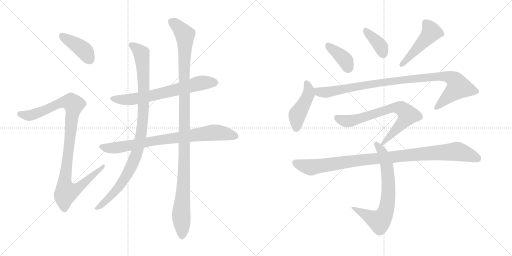
t = 0.00 s
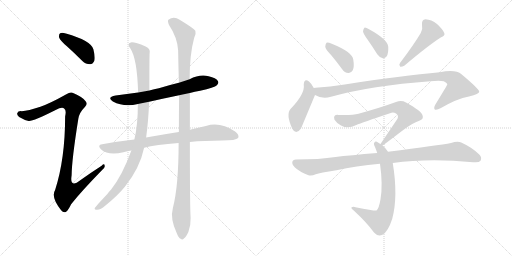
t = 2.35 s
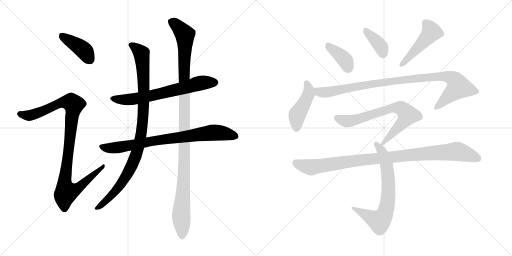
t = 4.69 s
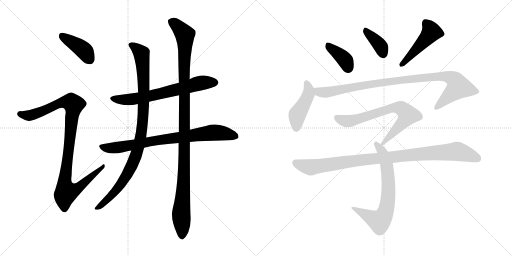
t = 7.04 s
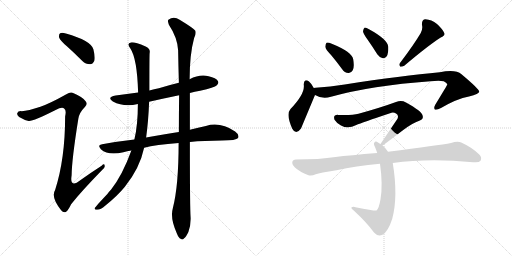
t = 9.38 s
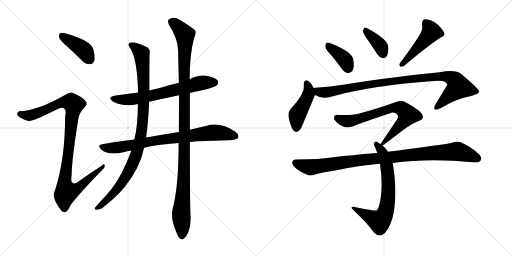
t = 11.73 s

The animated SVG that drew these frames (rendered in a browser with its animation timeline set to each time). Animation: 14 CSS @keyframes rules; one cycle of 11.73 s.

<svg version="1.1" viewBox="0 0 2048 1024" xmlns="http://www.w3.org/2000/svg">
  <g stroke="lightgray" stroke-dasharray="1,1" stroke-width="1" transform="scale(4, 4)">
    <line x1="0" y1="0" x2="256" y2="256"></line>
    <line x1="256" y1="0" x2="0" y2="256"></line>
    <line x1="128" y1="0" x2="128" y2="256"></line>
    <line x1="0" y1="128" x2="256" y2="128"></line>
    <line x1="256" y1="0" x2="512" y2="256"></line>
    <line x1="512" y1="0" x2="256" y2="256"></line>
    <line x1="384" y1="0" x2="384" y2="256"></line>
    <line x1="256" y1="128" x2="512" y2="128"></line>
  </g>
<g transform="scale(1, -1) translate(0, -850)">
   <style type="text/css">
    @keyframes keyframes0 {
      from {
       stroke: black;
       stroke-dashoffset: 406;
       stroke-width: 128;
       }
       57% {
       animation-timing-function: step-end;
       stroke: black;
       stroke-dashoffset: 0;
       stroke-width: 128;
       }
       to {
       stroke: black;
       stroke-width: 1024;
       }
       }
       #make-me-a-hanzi-animation-0 {
         animation: keyframes0 0.580404s both;
         animation-delay: 0.000000s;
         animation-timing-function: linear;
       }
    @keyframes keyframes1 {
      from {
       stroke: black;
       stroke-dashoffset: 1021;
       stroke-width: 128;
       }
       77% {
       animation-timing-function: step-end;
       stroke: black;
       stroke-dashoffset: 0;
       stroke-width: 128;
       }
       to {
       stroke: black;
       stroke-width: 1024;
       }
       }
       #make-me-a-hanzi-animation-1 {
         animation: keyframes1 1.080892s both;
         animation-delay: 0.580404s;
         animation-timing-function: linear;
       }
    @keyframes keyframes2 {
      from {
       stroke: black;
       stroke-dashoffset: 670;
       stroke-width: 128;
       }
       69% {
       animation-timing-function: step-end;
       stroke: black;
       stroke-dashoffset: 0;
       stroke-width: 128;
       }
       to {
       stroke: black;
       stroke-width: 1024;
       }
       }
       #make-me-a-hanzi-animation-2 {
         animation: keyframes2 0.795247s both;
         animation-delay: 1.661296s;
         animation-timing-function: linear;
       }
    @keyframes keyframes3 {
      from {
       stroke: black;
       stroke-dashoffset: 800;
       stroke-width: 128;
       }
       72% {
       animation-timing-function: step-end;
       stroke: black;
       stroke-dashoffset: 0;
       stroke-width: 128;
       }
       to {
       stroke: black;
       stroke-width: 1024;
       }
       }
       #make-me-a-hanzi-animation-3 {
         animation: keyframes3 0.901042s both;
         animation-delay: 2.456543s;
         animation-timing-function: linear;
       }
    @keyframes keyframes4 {
      from {
       stroke: black;
       stroke-dashoffset: 988;
       stroke-width: 128;
       }
       76% {
       animation-timing-function: step-end;
       stroke: black;
       stroke-dashoffset: 0;
       stroke-width: 128;
       }
       to {
       stroke: black;
       stroke-width: 1024;
       }
       }
       #make-me-a-hanzi-animation-4 {
         animation: keyframes4 1.054036s both;
         animation-delay: 3.357585s;
         animation-timing-function: linear;
       }
    @keyframes keyframes5 {
      from {
       stroke: black;
       stroke-dashoffset: 1135;
       stroke-width: 128;
       }
       79% {
       animation-timing-function: step-end;
       stroke: black;
       stroke-dashoffset: 0;
       stroke-width: 128;
       }
       to {
       stroke: black;
       stroke-width: 1024;
       }
       }
       #make-me-a-hanzi-animation-5 {
         animation: keyframes5 1.173665s both;
         animation-delay: 4.411621s;
         animation-timing-function: linear;
       }
    @keyframes keyframes6 {
      from {
       stroke: black;
       stroke-dashoffset: 388;
       stroke-width: 128;
       }
       56% {
       animation-timing-function: step-end;
       stroke: black;
       stroke-dashoffset: 0;
       stroke-width: 128;
       }
       to {
       stroke: black;
       stroke-width: 1024;
       }
       }
       #make-me-a-hanzi-animation-6 {
         animation: keyframes6 0.565755s both;
         animation-delay: 5.585286s;
         animation-timing-function: linear;
       }
    @keyframes keyframes7 {
      from {
       stroke: black;
       stroke-dashoffset: 377;
       stroke-width: 128;
       }
       55% {
       animation-timing-function: step-end;
       stroke: black;
       stroke-dashoffset: 0;
       stroke-width: 128;
       }
       to {
       stroke: black;
       stroke-width: 1024;
       }
       }
       #make-me-a-hanzi-animation-7 {
         animation: keyframes7 0.556803s both;
         animation-delay: 6.151041s;
         animation-timing-function: linear;
       }
    @keyframes keyframes8 {
      from {
       stroke: black;
       stroke-dashoffset: 476;
       stroke-width: 128;
       }
       61% {
       animation-timing-function: step-end;
       stroke: black;
       stroke-dashoffset: 0;
       stroke-width: 128;
       }
       to {
       stroke: black;
       stroke-width: 1024;
       }
       }
       #make-me-a-hanzi-animation-8 {
         animation: keyframes8 0.637370s both;
         animation-delay: 6.707844s;
         animation-timing-function: linear;
       }
    @keyframes keyframes9 {
      from {
       stroke: black;
       stroke-dashoffset: 447;
       stroke-width: 128;
       }
       59% {
       animation-timing-function: step-end;
       stroke: black;
       stroke-dashoffset: 0;
       stroke-width: 128;
       }
       to {
       stroke: black;
       stroke-width: 1024;
       }
       }
       #make-me-a-hanzi-animation-9 {
         animation: keyframes9 0.613770s both;
         animation-delay: 7.345214s;
         animation-timing-function: linear;
       }
    @keyframes keyframes10 {
      from {
       stroke: black;
       stroke-dashoffset: 982;
       stroke-width: 128;
       }
       76% {
       animation-timing-function: step-end;
       stroke: black;
       stroke-dashoffset: 0;
       stroke-width: 128;
       }
       to {
       stroke: black;
       stroke-width: 1024;
       }
       }
       #make-me-a-hanzi-animation-10 {
         animation: keyframes10 1.049154s both;
         animation-delay: 7.958984s;
         animation-timing-function: linear;
       }
    @keyframes keyframes11 {
      from {
       stroke: black;
       stroke-dashoffset: 716;
       stroke-width: 128;
       }
       70% {
       animation-timing-function: step-end;
       stroke: black;
       stroke-dashoffset: 0;
       stroke-width: 128;
       }
       to {
       stroke: black;
       stroke-width: 1024;
       }
       }
       #make-me-a-hanzi-animation-11 {
         animation: keyframes11 0.832682s both;
         animation-delay: 9.008138s;
         animation-timing-function: linear;
       }
    @keyframes keyframes12 {
      from {
       stroke: black;
       stroke-dashoffset: 705;
       stroke-width: 128;
       }
       70% {
       animation-timing-function: step-end;
       stroke: black;
       stroke-dashoffset: 0;
       stroke-width: 128;
       }
       to {
       stroke: black;
       stroke-width: 1024;
       }
       }
       #make-me-a-hanzi-animation-12 {
         animation: keyframes12 0.823730s both;
         animation-delay: 9.840820s;
         animation-timing-function: linear;
       }
    @keyframes keyframes13 {
      from {
       stroke: black;
       stroke-dashoffset: 995;
       stroke-width: 128;
       }
       76% {
       animation-timing-function: step-end;
       stroke: black;
       stroke-dashoffset: 0;
       stroke-width: 128;
       }
       to {
       stroke: black;
       stroke-width: 1024;
       }
       }
       #make-me-a-hanzi-animation-13 {
         animation: keyframes13 1.059733s both;
         animation-delay: 10.664550s;
         animation-timing-function: linear;
       }
</style>
<path d="M 267.5 665.5 Q 297.5 638.5 329.5 606.5 Q 342.5 593.5 360.5 593.5 Q 370.5 593.5 377.5 607.5 Q 381.5 622.5 373.5 653.5 Q 364.5 687.5 263.5 716.5 Q 247.5 720.5 240.5 717.5 Q 234.5 713.5 236.5 700.5 Q 240.5 688.5 267.5 665.5 Z" fill="lightgray"></path> 
<path d="M 161.5 423.5 Q 112.5 407.5 86.5 405.5 Q 71.5 406.5 69.5 398.5 Q 65.5 391.5 76.5 382.5 Q 98.5 369.5 114.5 366.5 Q 129.5 363.5 222.5 410.5 Q 247.5 423.5 256.5 416.5 Q 266.5 409.5 260.5 384.5 Q 260.5 215.5 220.5 90.5 Q 202.5 62.5 244.5 9.5 Q 254.5 -3.5 264.5 3.5 Q 273.5 10.5 284.5 33.5 Q 324.5 84.5 408.5 170.5 Q 421.5 180.5 418.5 188.5 Q 417.5 197.5 406.5 187.5 Q 364.5 160.5 322.5 130.5 Q 277.5 94.5 286.5 149.5 Q 287.5 215.5 313.5 376.5 Q 317.5 400.5 339.5 422.5 Q 351.5 432.5 342.5 445.5 Q 332.5 461.5 294.5 477.5 Q 282.5 484.5 265.5 473.5 Q 199.5 436.5 161.5 423.5 Z" fill="lightgray"></path> 
<path d="M 759.5 478.5 Q 778.5 484.5 800.5 487.5 Q 858.5 500.5 867.5 509.5 Q 876.5 516.5 871.5 526.5 Q 864.5 538.5 834.5 545.5 Q 798.5 554.5 758.5 533.5 L 715.5 519.5 Q 673.5 509.5 635.5 497.5 Q 616.5 493.5 597.5 488.5 L 552.5 480.5 Q 507.5 474.5 462.5 468.5 Q 425.5 461.5 451.5 444.5 Q 496.5 420.5 551.5 434.5 L 596.5 443.5 Q 653.5 456.5 716.5 469.5 L 759.5 478.5 Z" fill="lightgray"></path> 
<path d="M 759.5 282.5 Q 816.5 288.5 887.5 288.5 Q 944.5 288.5 952.5 298.5 Q 958.5 311.5 940.5 324.5 Q 880.5 364.5 823.5 346.5 Q 793.5 340.5 759.5 331.5 L 715.5 322.5 Q 669.5 316.5 584.5 300.5 L 537.5 292.5 Q 474.5 285.5 408.5 273.5 Q 387.5 270.5 403.5 253.5 Q 433.5 226.5 493.5 241.5 Q 508.5 245.5 525.5 248.5 L 576.5 259.5 Q 622.5 271.5 714.5 278.5 L 759.5 282.5 Z" fill="lightgray"></path> 
<path d="M 597.5 488.5 Q 597.5 629.5 598.5 637.5 Q 602.5 656.5 582.5 664.5 Q 536.5 683.5 523.5 680.5 Q 505.5 676.5 521.5 656.5 Q 548.5 616.5 552.5 480.5 L 551.5 434.5 Q 551.5 350.5 537.5 292.5 L 525.5 248.5 Q 489.5 149.5 444.5 92.5 Q 437.5 85.5 429.5 74.5 Q 380.5 22.5 378.5 17.5 Q 377.5 10.5 388.5 11.5 Q 403.5 12.5 420.5 27.5 Q 469.5 66.5 499.5 103.5 Q 559.5 178.5 576.5 259.5 L 584.5 300.5 Q 593.5 364.5 596.5 443.5 L 597.5 488.5 Z" fill="lightgray"></path> 
<path d="M 691.5 18.5 Q 679.5 -23.5 707.5 -83.5 Q 714.5 -101.5 722.5 -104.5 Q 729.5 -111.5 736.5 -102.5 Q 743.5 -98.5 753.5 -77.5 Q 763.5 -52.5 762.5 -20.5 Q 759.5 18.5 759.5 282.5 L 759.5 331.5 Q 759.5 398.5 759.5 478.5 L 758.5 533.5 Q 758.5 632.5 776.5 698.5 Q 785.5 714.5 781.5 727.5 Q 774.5 737.5 718.5 771.5 Q 694.5 787.5 673.5 771.5 Q 669.5 767.5 675.5 751.5 Q 709.5 700.5 712.5 649.5 Q 713.5 588.5 715.5 519.5 L 716.5 469.5 Q 715.5 399.5 715.5 322.5 L 714.5 278.5 Q 714.5 107.5 691.5 18.5 Z" fill="lightgray"></path> 
<path d="M 1325.0 629.5 Q 1346.0 604.5 1368.0 574.5 Q 1378.0 559.5 1394.0 558.5 Q 1404.0 557.5 1411.0 569.5 Q 1418.0 582.5 1413.0 612.5 Q 1409.0 642.5 1327.0 675.5 Q 1312.0 681.5 1306.0 679.5 Q 1302.0 676.5 1301.0 663.5 Q 1302.0 653.5 1325.0 629.5 Z" fill="lightgray"></path> 
<path d="M 1470.0 692.5 Q 1489.0 665.5 1509.0 633.5 Q 1518.0 620.5 1531.0 617.5 Q 1540.0 616.5 1547.0 625.5 Q 1554.0 637.5 1553.0 663.5 Q 1550.0 693.5 1476.0 733.5 Q 1464.0 740.5 1458.0 739.5 Q 1454.0 736.5 1452.0 725.5 Q 1453.0 715.5 1470.0 692.5 Z" fill="lightgray"></path> 
<path d="M 1683.0 718.5 Q 1656.0 672.5 1600.0 598.5 Q 1594.0 591.5 1601.0 583.5 Q 1608.0 582.5 1617.0 587.5 Q 1714.0 669.5 1763.0 700.5 Q 1782.0 707.5 1777.0 718.5 Q 1770.0 734.5 1748.0 754.5 Q 1726.0 772.5 1702.0 773.5 Q 1686.0 772.5 1688.0 750.5 Q 1692.0 735.5 1683.0 718.5 Z" fill="lightgray"></path> 
<path d="M 1255.0 498.5 Q 1245.0 517.5 1236.0 524.5 Q 1217.0 537.5 1215.0 512.5 Q 1221.0 475.5 1162.0 414.5 Q 1143.0 393.5 1169.0 335.5 Q 1184.0 308.5 1204.0 336.5 L 1260.0 470.5 C 1265.0 481.5 1265.0 481.5 1255.0 498.5 Z" fill="lightgray"></path> 
<path d="M 1260.0 470.5 Q 1290.0 452.5 1324.0 463.5 Q 1486.0 508.5 1722.0 525.5 Q 1759.0 528.5 1775.0 525.5 Q 1790.0 518.5 1789.0 511.5 Q 1789.0 510.5 1741.0 431.5 Q 1734.0 418.5 1739.0 412.5 Q 1746.0 408.5 1764.0 418.5 Q 1827.0 455.5 1876.0 464.5 Q 1918.0 474.5 1917.0 484.5 Q 1916.0 494.5 1846.0 553.5 Q 1822.0 574.5 1759.0 561.5 Q 1612.0 548.5 1379.0 512.5 Q 1321.0 503.5 1262.0 499.5 Q 1258.0 499.5 1255.0 498.5 C 1225.0 495.5 1232.0 482.5 1260.0 470.5 Z" fill="lightgray"></path> 
<path d="M 1530.0 268.5 Q 1533.0 269.5 1613.0 330.5 Q 1650.0 358.5 1677.0 367.5 Q 1696.0 373.5 1690.0 389.5 Q 1687.0 405.5 1624.0 440.5 Q 1606.0 450.5 1584.0 442.5 Q 1524.0 420.5 1434.0 395.5 Q 1410.0 388.5 1353.0 390.5 Q 1331.0 391.5 1338.0 371.5 Q 1345.0 359.5 1364.0 348.5 Q 1392.0 332.5 1425.0 350.5 Q 1447.0 359.5 1560.0 397.5 Q 1573.0 403.5 1584.0 396.5 Q 1596.0 389.5 1590.0 375.5 L 1522.0 274.5 C 1507.0 252.5 1507.0 252.5 1530.0 268.5 Z" fill="lightgray"></path> 
<path d="M 1552.0 243.5 Q 1543.0 258.5 1530.0 268.5 L 1522.0 274.5 Q 1516.0 278.5 1512.0 280.5 Q 1502.0 287.5 1497.0 279.5 Q 1493.0 275.5 1500.0 262.5 Q 1504.0 252.5 1509.0 238.5 L 1520.0 195.5 Q 1532.0 111.5 1522.0 53.5 Q 1516.0 16.5 1506.0 8.5 Q 1503.0 5.5 1422.0 21.5 Q 1412.0 24.5 1406.0 20.5 Q 1402.0 19.5 1416.0 7.5 Q 1468.0 -40.5 1496.0 -79.5 Q 1512.0 -97.5 1530.0 -88.5 Q 1552.0 -76.5 1569.0 -24.5 Q 1593.0 65.5 1571.0 198.5 L 1552.0 243.5 Z" fill="lightgray"></path> 
<path d="M 1571.0 198.5 Q 1715.0 217.5 1892.0 201.5 Q 1916.0 198.5 1922.0 207.5 Q 1929.0 220.5 1917.0 232.5 Q 1889.0 260.5 1845.0 280.5 Q 1830.0 286.5 1804.0 278.5 Q 1756.0 269.5 1552.0 243.5 L 1509.0 238.5 Q 1398.0 229.5 1342.0 222.5 Q 1278.0 212.5 1184.0 212.5 Q 1171.0 212.5 1169.0 201.5 Q 1168.0 188.5 1187.0 174.5 Q 1203.0 161.5 1234.0 149.5 Q 1246.0 145.5 1263.0 153.5 Q 1279.0 159.5 1346.0 169.5 Q 1422.0 187.5 1520.0 195.5 L 1571.0 198.5 Z" fill="lightgray"></path> 
      <clipPath id="make-me-a-hanzi-clip-0">
      <path d="M 267.5 665.5 Q 297.5 638.5 329.5 606.5 Q 342.5 593.5 360.5 593.5 Q 370.5 593.5 377.5 607.5 Q 381.5 622.5 373.5 653.5 Q 364.5 687.5 263.5 716.5 Q 247.5 720.5 240.5 717.5 Q 234.5 713.5 236.5 700.5 Q 240.5 688.5 267.5 665.5 Z" fill="lightgray"></path>
      </clipPath>
      <path clip-path="url(#make-me-a-hanzi-clip-0)" d="M 246.5 709.5 L 336.5 648.5 L 358.5 613.5 " fill="none" id="make-me-a-hanzi-animation-0" stroke-dasharray="278 556" stroke-linecap="round"></path>

      <clipPath id="make-me-a-hanzi-clip-1">
      <path d="M 161.5 423.5 Q 112.5 407.5 86.5 405.5 Q 71.5 406.5 69.5 398.5 Q 65.5 391.5 76.5 382.5 Q 98.5 369.5 114.5 366.5 Q 129.5 363.5 222.5 410.5 Q 247.5 423.5 256.5 416.5 Q 266.5 409.5 260.5 384.5 Q 260.5 215.5 220.5 90.5 Q 202.5 62.5 244.5 9.5 Q 254.5 -3.5 264.5 3.5 Q 273.5 10.5 284.5 33.5 Q 324.5 84.5 408.5 170.5 Q 421.5 180.5 418.5 188.5 Q 417.5 197.5 406.5 187.5 Q 364.5 160.5 322.5 130.5 Q 277.5 94.5 286.5 149.5 Q 287.5 215.5 313.5 376.5 Q 317.5 400.5 339.5 422.5 Q 351.5 432.5 342.5 445.5 Q 332.5 461.5 294.5 477.5 Q 282.5 484.5 265.5 473.5 Q 199.5 436.5 161.5 423.5 Z" fill="lightgray"></path>
      </clipPath>
      <path clip-path="url(#make-me-a-hanzi-clip-1)" d="M 79.5 394.5 L 118.5 388.5 L 164.5 402.5 L 251.5 441.5 L 271.5 443.5 L 295.5 432.5 L 257.5 116.5 L 265.5 82.5 L 303.5 92.5 L 412.5 184.5 " fill="none" id="make-me-a-hanzi-animation-1" stroke-dasharray="893 1786" stroke-linecap="round"></path>

      <clipPath id="make-me-a-hanzi-clip-2">
      <path d="M 759.5 478.5 Q 778.5 484.5 800.5 487.5 Q 858.5 500.5 867.5 509.5 Q 876.5 516.5 871.5 526.5 Q 864.5 538.5 834.5 545.5 Q 798.5 554.5 758.5 533.5 L 715.5 519.5 Q 673.5 509.5 635.5 497.5 Q 616.5 493.5 597.5 488.5 L 552.5 480.5 Q 507.5 474.5 462.5 468.5 Q 425.5 461.5 451.5 444.5 Q 496.5 420.5 551.5 434.5 L 596.5 443.5 Q 653.5 456.5 716.5 469.5 L 759.5 478.5 Z" fill="lightgray"></path>
      </clipPath>
      <path clip-path="url(#make-me-a-hanzi-clip-2)" d="M 454.5 457.5 L 501.5 451.5 L 539.5 454.5 L 777.5 512.5 L 860.5 520.5 " fill="none" id="make-me-a-hanzi-animation-2" stroke-dasharray="542 1084" stroke-linecap="round"></path>

      <clipPath id="make-me-a-hanzi-clip-3">
      <path d="M 759.5 282.5 Q 816.5 288.5 887.5 288.5 Q 944.5 288.5 952.5 298.5 Q 958.5 311.5 940.5 324.5 Q 880.5 364.5 823.5 346.5 Q 793.5 340.5 759.5 331.5 L 715.5 322.5 Q 669.5 316.5 584.5 300.5 L 537.5 292.5 Q 474.5 285.5 408.5 273.5 Q 387.5 270.5 403.5 253.5 Q 433.5 226.5 493.5 241.5 Q 508.5 245.5 525.5 248.5 L 576.5 259.5 Q 622.5 271.5 714.5 278.5 L 759.5 282.5 Z" fill="lightgray"></path>
      </clipPath>
      <path clip-path="url(#make-me-a-hanzi-clip-3)" d="M 406.5 263.5 L 462.5 259.5 L 614.5 287.5 L 859.5 320.5 L 944.5 305.5 " fill="none" id="make-me-a-hanzi-animation-3" stroke-dasharray="672 1344" stroke-linecap="round"></path>

      <clipPath id="make-me-a-hanzi-clip-4">
      <path d="M 597.5 488.5 Q 597.5 629.5 598.5 637.5 Q 602.5 656.5 582.5 664.5 Q 536.5 683.5 523.5 680.5 Q 505.5 676.5 521.5 656.5 Q 548.5 616.5 552.5 480.5 L 551.5 434.5 Q 551.5 350.5 537.5 292.5 L 525.5 248.5 Q 489.5 149.5 444.5 92.5 Q 437.5 85.5 429.5 74.5 Q 380.5 22.5 378.5 17.5 Q 377.5 10.5 388.5 11.5 Q 403.5 12.5 420.5 27.5 Q 469.5 66.5 499.5 103.5 Q 559.5 178.5 576.5 259.5 L 584.5 300.5 Q 593.5 364.5 596.5 443.5 L 597.5 488.5 Z" fill="lightgray"></path>
      </clipPath>
      <path clip-path="url(#make-me-a-hanzi-clip-4)" d="M 525.5 668.5 L 565.5 636.5 L 572.5 570.5 L 574.5 418.5 L 555.5 270.5 L 534.5 203.5 L 489.5 122.5 L 443.5 65.5 L 384.5 16.5 " fill="none" id="make-me-a-hanzi-animation-4" stroke-dasharray="860 1720" stroke-linecap="round"></path>

      <clipPath id="make-me-a-hanzi-clip-5">
      <path d="M 691.5 18.5 Q 679.5 -23.5 707.5 -83.5 Q 714.5 -101.5 722.5 -104.5 Q 729.5 -111.5 736.5 -102.5 Q 743.5 -98.5 753.5 -77.5 Q 763.5 -52.5 762.5 -20.5 Q 759.5 18.5 759.5 282.5 L 759.5 331.5 Q 759.5 398.5 759.5 478.5 L 758.5 533.5 Q 758.5 632.5 776.5 698.5 Q 785.5 714.5 781.5 727.5 Q 774.5 737.5 718.5 771.5 Q 694.5 787.5 673.5 771.5 Q 669.5 767.5 675.5 751.5 Q 709.5 700.5 712.5 649.5 Q 713.5 588.5 715.5 519.5 L 716.5 469.5 Q 715.5 399.5 715.5 322.5 L 714.5 278.5 Q 714.5 107.5 691.5 18.5 Z" fill="lightgray"></path>
      </clipPath>
      <path clip-path="url(#make-me-a-hanzi-clip-5)" d="M 685.5 765.5 L 714.5 742.5 L 739.5 711.5 L 738.5 217.5 L 724.5 -7.5 L 727.5 -90.5 " fill="none" id="make-me-a-hanzi-animation-5" stroke-dasharray="1007 2014" stroke-linecap="round"></path>

      <clipPath id="make-me-a-hanzi-clip-6">
      <path d="M 1325.0 629.5 Q 1346.0 604.5 1368.0 574.5 Q 1378.0 559.5 1394.0 558.5 Q 1404.0 557.5 1411.0 569.5 Q 1418.0 582.5 1413.0 612.5 Q 1409.0 642.5 1327.0 675.5 Q 1312.0 681.5 1306.0 679.5 Q 1302.0 676.5 1301.0 663.5 Q 1302.0 653.5 1325.0 629.5 Z" fill="lightgray"></path>
      </clipPath>
      <path clip-path="url(#make-me-a-hanzi-clip-6)" d="M 1310.0 673.5 L 1321.0 658.5 L 1372.0 619.5 L 1395.0 576.5 " fill="none" id="make-me-a-hanzi-animation-6" stroke-dasharray="260 520" stroke-linecap="round"></path>

      <clipPath id="make-me-a-hanzi-clip-7">
      <path d="M 1470.0 692.5 Q 1489.0 665.5 1509.0 633.5 Q 1518.0 620.5 1531.0 617.5 Q 1540.0 616.5 1547.0 625.5 Q 1554.0 637.5 1553.0 663.5 Q 1550.0 693.5 1476.0 733.5 Q 1464.0 740.5 1458.0 739.5 Q 1454.0 736.5 1452.0 725.5 Q 1453.0 715.5 1470.0 692.5 Z" fill="lightgray"></path>
      </clipPath>
      <path clip-path="url(#make-me-a-hanzi-clip-7)" d="M 1461.0 730.5 L 1514.0 676.5 L 1532.0 634.5 " fill="none" id="make-me-a-hanzi-animation-7" stroke-dasharray="249 498" stroke-linecap="round"></path>

      <clipPath id="make-me-a-hanzi-clip-8">
      <path d="M 1683.0 718.5 Q 1656.0 672.5 1600.0 598.5 Q 1594.0 591.5 1601.0 583.5 Q 1608.0 582.5 1617.0 587.5 Q 1714.0 669.5 1763.0 700.5 Q 1782.0 707.5 1777.0 718.5 Q 1770.0 734.5 1748.0 754.5 Q 1726.0 772.5 1702.0 773.5 Q 1686.0 772.5 1688.0 750.5 Q 1692.0 735.5 1683.0 718.5 Z" fill="lightgray"></path>
      </clipPath>
      <path clip-path="url(#make-me-a-hanzi-clip-8)" d="M 1704.0 756.5 L 1726.0 722.5 L 1633.0 616.5 L 1604.0 591.5 " fill="none" id="make-me-a-hanzi-animation-8" stroke-dasharray="348 696" stroke-linecap="round"></path>

      <clipPath id="make-me-a-hanzi-clip-9">
      <path d="M 1255.0 498.5 Q 1245.0 517.5 1236.0 524.5 Q 1217.0 537.5 1215.0 512.5 Q 1221.0 475.5 1162.0 414.5 Q 1143.0 393.5 1169.0 335.5 Q 1184.0 308.5 1204.0 336.5 L 1260.0 470.5 C 1265.0 481.5 1265.0 481.5 1255.0 498.5 Z" fill="lightgray"></path>
      </clipPath>
      <path clip-path="url(#make-me-a-hanzi-clip-9)" d="M 1226.0 516.5 L 1235.0 494.5 L 1234.0 473.5 L 1189.0 392.5 L 1185.0 339.5 " fill="none" id="make-me-a-hanzi-animation-9" stroke-dasharray="319 638" stroke-linecap="round"></path>

      <clipPath id="make-me-a-hanzi-clip-10">
      <path d="M 1260.0 470.5 Q 1290.0 452.5 1324.0 463.5 Q 1486.0 508.5 1722.0 525.5 Q 1759.0 528.5 1775.0 525.5 Q 1790.0 518.5 1789.0 511.5 Q 1789.0 510.5 1741.0 431.5 Q 1734.0 418.5 1739.0 412.5 Q 1746.0 408.5 1764.0 418.5 Q 1827.0 455.5 1876.0 464.5 Q 1918.0 474.5 1917.0 484.5 Q 1916.0 494.5 1846.0 553.5 Q 1822.0 574.5 1759.0 561.5 Q 1612.0 548.5 1379.0 512.5 Q 1321.0 503.5 1262.0 499.5 Q 1258.0 499.5 1255.0 498.5 C 1225.0 495.5 1232.0 482.5 1260.0 470.5 Z" fill="lightgray"></path>
      </clipPath>
      <path clip-path="url(#make-me-a-hanzi-clip-10)" d="M 1259.0 492.5 L 1293.0 480.5 L 1600.0 530.5 L 1773.0 545.5 L 1814.0 534.5 L 1835.0 501.5 L 1744.0 417.5 " fill="none" id="make-me-a-hanzi-animation-10" stroke-dasharray="854 1708" stroke-linecap="round"></path>

      <clipPath id="make-me-a-hanzi-clip-11">
      <path d="M 1530.0 268.5 Q 1533.0 269.5 1613.0 330.5 Q 1650.0 358.5 1677.0 367.5 Q 1696.0 373.5 1690.0 389.5 Q 1687.0 405.5 1624.0 440.5 Q 1606.0 450.5 1584.0 442.5 Q 1524.0 420.5 1434.0 395.5 Q 1410.0 388.5 1353.0 390.5 Q 1331.0 391.5 1338.0 371.5 Q 1345.0 359.5 1364.0 348.5 Q 1392.0 332.5 1425.0 350.5 Q 1447.0 359.5 1560.0 397.5 Q 1573.0 403.5 1584.0 396.5 Q 1596.0 389.5 1590.0 375.5 L 1522.0 274.5 C 1507.0 252.5 1507.0 252.5 1530.0 268.5 Z" fill="lightgray"></path>
      </clipPath>
      <path clip-path="url(#make-me-a-hanzi-clip-11)" d="M 1348.0 378.5 L 1369.0 368.5 L 1397.0 365.5 L 1571.0 419.5 L 1607.0 415.5 L 1631.0 390.5 L 1629.0 385.5 L 1591.0 336.5 L 1528.0 274.5 " fill="none" id="make-me-a-hanzi-animation-11" stroke-dasharray="588 1176" stroke-linecap="round"></path>

      <clipPath id="make-me-a-hanzi-clip-12">
      <path d="M 1552.0 243.5 Q 1543.0 258.5 1530.0 268.5 L 1522.0 274.5 Q 1516.0 278.5 1512.0 280.5 Q 1502.0 287.5 1497.0 279.5 Q 1493.0 275.5 1500.0 262.5 Q 1504.0 252.5 1509.0 238.5 L 1520.0 195.5 Q 1532.0 111.5 1522.0 53.5 Q 1516.0 16.5 1506.0 8.5 Q 1503.0 5.5 1422.0 21.5 Q 1412.0 24.5 1406.0 20.5 Q 1402.0 19.5 1416.0 7.5 Q 1468.0 -40.5 1496.0 -79.5 Q 1512.0 -97.5 1530.0 -88.5 Q 1552.0 -76.5 1569.0 -24.5 Q 1593.0 65.5 1571.0 198.5 L 1552.0 243.5 Z" fill="lightgray"></path>
      </clipPath>
      <path clip-path="url(#make-me-a-hanzi-clip-12)" d="M 1505.0 274.5 L 1528.0 244.5 L 1548.0 185.5 L 1554.0 84.5 L 1542.0 1.5 L 1518.0 -34.5 L 1410.0 19.5 " fill="none" id="make-me-a-hanzi-animation-12" stroke-dasharray="577 1154" stroke-linecap="round"></path>

      <clipPath id="make-me-a-hanzi-clip-13">
      <path d="M 1571.0 198.5 Q 1715.0 217.5 1892.0 201.5 Q 1916.0 198.5 1922.0 207.5 Q 1929.0 220.5 1917.0 232.5 Q 1889.0 260.5 1845.0 280.5 Q 1830.0 286.5 1804.0 278.5 Q 1756.0 269.5 1552.0 243.5 L 1509.0 238.5 Q 1398.0 229.5 1342.0 222.5 Q 1278.0 212.5 1184.0 212.5 Q 1171.0 212.5 1169.0 201.5 Q 1168.0 188.5 1187.0 174.5 Q 1203.0 161.5 1234.0 149.5 Q 1246.0 145.5 1263.0 153.5 Q 1279.0 159.5 1346.0 169.5 Q 1422.0 187.5 1520.0 195.5 L 1571.0 198.5 Z" fill="lightgray"></path>
      </clipPath>
      <path clip-path="url(#make-me-a-hanzi-clip-13)" d="M 1182.0 199.5 L 1245.0 181.5 L 1463.0 213.5 L 1829.0 244.5 L 1910.0 216.5 " fill="none" id="make-me-a-hanzi-animation-13" stroke-dasharray="867 1734" stroke-linecap="round"></path>

</g>
</svg>
